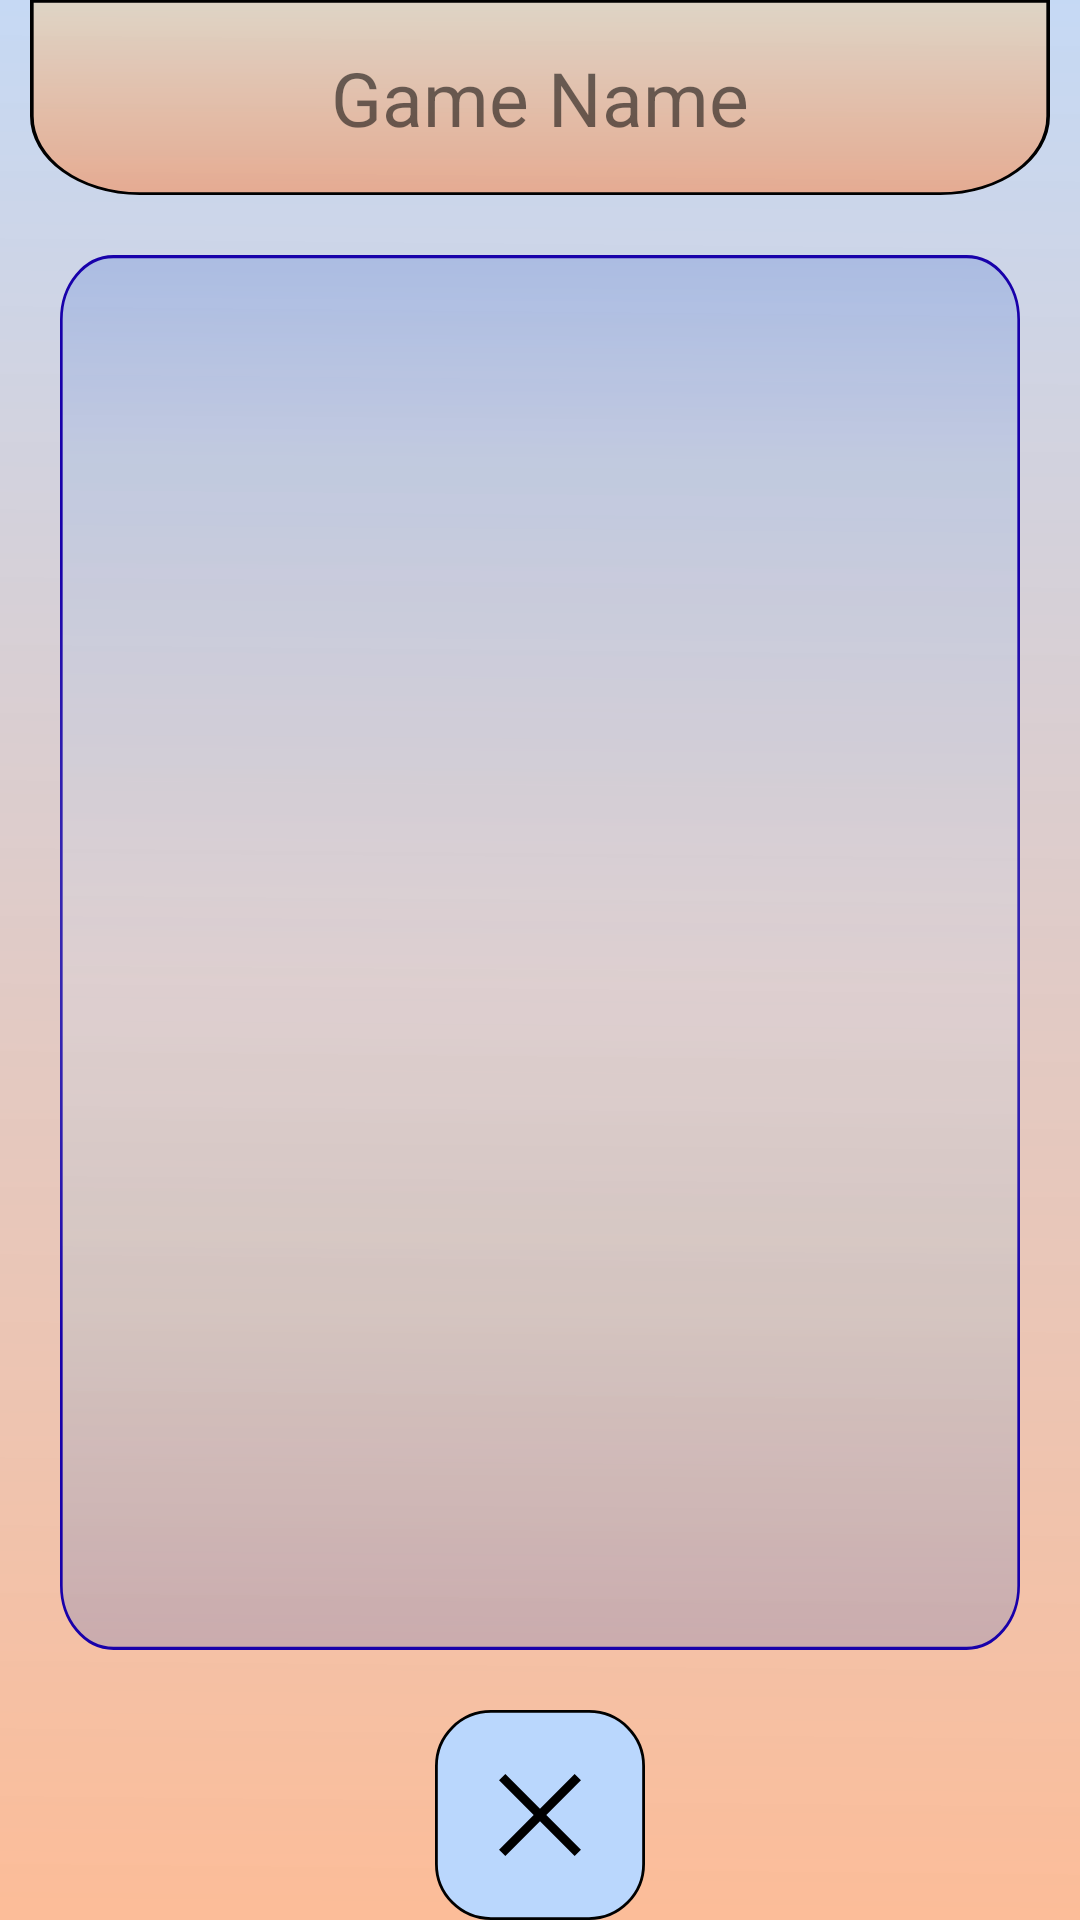

This screen was rendered from an Android layout file. Write that file and the resources it references.
<!-- AndroidManifest.xml: application theme Theme.BigBrains_Game -->
<!-- res/layout/score_board.xml -->
<?xml version="1.0" encoding="utf-8"?>
<androidx.constraintlayout.widget.ConstraintLayout xmlns:android="http://schemas.android.com/apk/res/android"
    xmlns:app="http://schemas.android.com/apk/res-auto"
    xmlns:tools="http://schemas.android.com/tools"
    android:layout_width="match_parent"
    android:layout_height="match_parent"
    android:background="@drawable/da_home_background"
    tools:context=".Score_Board">

    <ImageButton
        android:id="@+id/Exit_btn"
        android:layout_width="70dp"
        android:layout_height="70dp"
        android:background="@drawable/da_rect_rounded_button"
        android:onClick="exit"
        app:layout_constraintBottom_toBottomOf="parent"
        app:layout_constraintEnd_toEndOf="parent"
        app:layout_constraintStart_toStartOf="parent"
        app:srcCompat="@drawable/ic_close" />

    <TextView
        android:id="@+id/Game_Name_txt"
        android:layout_width="0dp"
        android:layout_height="65dp"
        android:layout_marginStart="10dp"
        android:layout_marginEnd="10dp"
        android:background="@drawable/da_player_name_menu"
        android:gravity="center"
        android:text="Game Name"
        android:textAlignment="center"
        android:textSize="25sp"
        app:layout_constraintEnd_toEndOf="parent"
        app:layout_constraintStart_toStartOf="parent"
        app:layout_constraintTop_toTopOf="parent" />

    <ListView
        android:id="@+id/Score_List"
        android:layout_width="0dp"
        android:layout_height="0dp"
        android:layout_marginStart="20dp"
        android:layout_marginTop="20dp"
        android:layout_marginEnd="20dp"
        android:layout_marginBottom="20dp"
        android:background="@drawable/da_play_pallet_background"
        android:padding="10dp"
        app:layout_constraintBottom_toTopOf="@+id/Exit_btn"
        app:layout_constraintEnd_toEndOf="parent"
        app:layout_constraintStart_toStartOf="parent"
        app:layout_constraintTop_toBottomOf="@+id/Game_Name_txt" />

</androidx.constraintlayout.widget.ConstraintLayout>
<!-- resources referenced by this layout -->
<resources>
  <!-- drawable da_home_background (drawable) -->
  <vector android:autoMirrored="true" android:height="432dp"
      android:viewportHeight="432" android:viewportWidth="360"
      android:width="360dp" xmlns:aapt="http://schemas.android.com/aapt" xmlns:android="http://schemas.android.com/apk/res/android">
      <path android:fillAlpha="0.5" android:pathData="M0,0H360V432H0V0Z">
          <aapt:attr name="android:fillColor">
              <gradient android:endX="178.8" android:endY="431.99"
                  android:startX="181.74" android:startY="-2.26" android:type="linear">
                  <item android:color="#C671A5EC" android:offset="0"/>
                  <item android:color="#FFFF7F37" android:offset="1"/>
              </gradient>
          </aapt:attr>
      </path>
  </vector>
  <!-- drawable da_player_name_menu (drawable) -->
  <vector android:autoMirrored="true" android:height="74dp"
      android:viewportHeight="74" android:viewportWidth="279"
      android:width="279dp" xmlns:aapt="http://schemas.android.com/aapt" xmlns:android="http://schemas.android.com/apk/res/android">
      <path android:fillAlpha="0.5" android:pathData="M0.5,0.5H278.5V44C278.5,60.29 265.29,73.5 249,73.5H30C13.71,73.5 0.5,60.29 0.5,44V0.5Z">
          <aapt:attr name="android:fillColor">
              <gradient android:endX="140.74" android:endY="74"
                  android:startX="140.85" android:startY="-0.39" android:type="linear">
                  <item android:color="#F7D199" android:offset="0"/>
                  <item android:color="#FF7F37" android:offset="1"/>
              </gradient>
          </aapt:attr>
      </path>
      <path
          android:pathData="M0.5,0.5H278.5V44C278.5,60.29 265.29,73.5 249,73.5H30C13.71,73.5 0.5,60.29 0.5,44V0.5Z"
          android:strokeColor="#000000" android:strokeWidth="1"/>
  </vector>
  <!-- drawable da_rect_rounded_button (drawable) -->
  <vector android:autoMirrored="true" android:height="75dp"
      android:viewportHeight="75" android:viewportWidth="75"
      android:width="75dp" xmlns:android="http://schemas.android.com/apk/res/android">
      <path android:fillColor="#BAD7FD"
          android:pathData="M20,0.5L55,0.5A19.5,19.5 0,0 1,74.5 20L74.5,55A19.5,19.5 0,0 1,55 74.5L20,74.5A19.5,19.5 0,0 1,0.5 55L0.5,20A19.5,19.5 0,0 1,20 0.5z"
          android:strokeColor="#000000" android:strokeWidth="1"/>
  </vector>
  <!-- drawable ic_close (drawable) -->
  <vector android:autoMirrored="true" android:height="48dp"
      android:viewportHeight="48" android:viewportWidth="48"
      android:width="48dp" xmlns:android="http://schemas.android.com/apk/res/android">
      <path android:fillColor="#FF000000" android:pathData="M12.45,37.65 L10.35,35.55 21.9,24 10.35,12.45 12.45,10.35 24,21.9 35.55,10.35 37.65,12.45 26.1,24 37.65,35.55 35.55,37.65 24,26.1Z"/>
  </vector>
  <style name="Theme.BigBrains_Game" parent="Theme.AppCompat.DayNight.DarkActionBar">
          
          <item name="colorPrimary">@color/purple_500</item>
          <item name="colorPrimaryVariant">@color/purple_700</item>
          <item name="colorOnPrimary">@color/white</item>
          
          <item name="colorSecondary">@color/teal_200</item>
          <item name="colorSecondaryVariant">@color/teal_700</item>
          <item name="colorOnSecondary">@color/black</item>
          
          <item name="android:statusBarColor" tools:targetApi="l">?attr/colorPrimaryVariant</item>
          
      </style>
  <!-- not gathered from this repository: default colours our renderer supplied (Android Studio template values) -->
  <color name="purple_500">#FF6200EE</color>
  <color name="purple_700">#FF3700B3</color>
  <color name="teal_200">#FF03DAC5</color>
  <color name="teal_700">#FF018786</color>
  <color name="black">#FF000000</color>
  <color name="white">#FFFFFFFF</color>
</resources>
